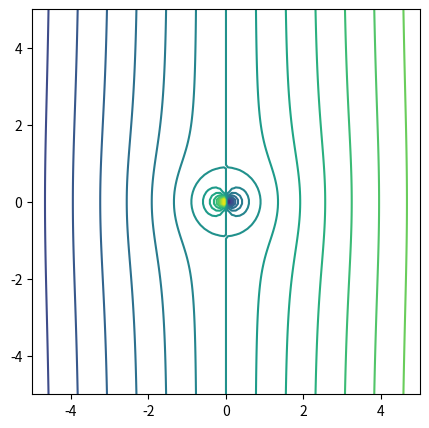

Here is the Python script that generated this plot:
import numpy as np 
import matplotlib.pyplot as plt
import matplotlib.animation as animation

##GENERAL FLOWS
class Fluid():
    #TODO lots of repeated code - could somehow combine to add pathlines,streaklines,streamlines 
    # and vector field independantly and then animate ? 
    #TODO make pathlines work for multiple inital conditions x_0 = [[1,2],[3,4]]
    def __init__(self,flow,x_0= np.array([1,1]),t_0 =0):
        self.flow = flow
        self.r = x_0 
        self.t = t_0

    def update(self,dt):
        U,V = self.flow(self.r[0],self.r[1],self.t)
        self.r = self.r + dt*np.array([U,V])

    ##DATA GENERATION
    def find_pathlines(self,num_steps,dt):
        u,v = self.flow(self.r[0],self.r[1],self.t)
        r_data = np.zeros((num_steps+1,2))
        r_data[0,:] =self.r 
        for i in range(1,num_steps+1):
            self.update(dt)
            self.t += dt
            r_data[i] = self.r
        return r_data

    def find_streaklines(self,x_0,t,dt,t_0_range):
        ##TODO fix calling pathlines
        num_samples = 50
        t_0s = np.linspace(t_0_range[0],t_0_range[1],num_samples)
        streak_line = np.zeros((num_samples,2))
        for i,t_0 in enumerate(t_0s):
            self.r = x_0
            self.t = t_0
            num_steps = int((t-t_0)//dt)
            streak_line[i,:] = self.find_pathlines(num_steps,dt)[-1,:]
        return streak_line

    def find_locus(self,points,t_0,num_steps,dt):
        locus = np.zeros((points.shape[0],2))
        for i,point in enumerate(points):
            self.r = point
            self.t =t_0 
            locus[i,:] = self.find_pathlines(num_steps,dt)[-1,:]
        return locus 
    
    ##DISPLAYERS
    def plot_streamlines(self,xrange=(-5,5),yrange=(-5,5),t=0):
        x = np.linspace(xrange[0],xrange[1],50)
        y = np.linspace(yrange[0],yrange[1],50)
        X,Y = np.meshgrid(x,y)
        U,V = self.flow(X,Y,t)
        fig,ax = plt.subplots()
        sp = ax.streamplot(X,Y,U,V)
        return sp 
    
    def plot_pathlines(self,num_steps,dt):
        r_data = self.find_pathlines(num_steps,dt)
        fig,ax = plt.subplots()
        fig.set_size_inches(7,7)
        pl = ax.plot(r_data[:,0],r_data[:,1])
        return pl 

    def plot_streakline(self,x_0,t,dt,t_0_range):
        r_data = self.find_streaklines(x_0,t,dt,t_0_range)
        fig,ax = plt.subplots()
        fig.set_size_inches(7,7)
        pl = ax.plot(r_data[:,0],r_data[:,1])
        return pl 

    def animate_streamlines(self,T,dt,xrange=(-5,5),yrange=(-5,5)):
        x = np.linspace(xrange[0],xrange[1],50)
        y = np.linspace(yrange[0],yrange[1],50)
        X,Y = np.meshgrid(x,y)
        U,V = self.flow(X,Y,0)
        fig,ax = plt.subplots()
        sp = ax.streamplot(X,Y,U,V)
        def update(i):
            t = i*dt
            ax.clear()
            U,V = self.flow(X,Y,t)
            sp = ax.streamplot(X,Y,U,V)
        anim = animation.FuncAnimation(fig,update,int(np.round(T/dt,1)))
        return anim

    def animate_vector_field(self,T,dt,xrange=(-5,5),yrange=(-5,5)):
        x = np.linspace(xrange[0],xrange[1],25)
        y = np.linspace(yrange[0],yrange[1],25)
        X,Y = np.meshgrid(x,y)
        U,V = self.flow(X,Y,0)
        fig,ax = plt.subplots()
        q = ax.quiver(X,Y,U,V)
        def update(i):
            t = i*dt
            U,V = self.flow(X,Y,t)
            q.set_UVC(U,V)
        anim = animation.FuncAnimation(fig,update,int(np.round(T/dt,1)))
        return anim
    
    def animate_locus(self,points,t_0,num_steps,dt,vector_field=False,xrange=(-2,2),yrange=(-2,2)):
        locus = self.find_locus(points,t_0,0,dt)
        fig,ax = plt.subplots()
        ax.set(xlim=(-xrange[0],xrange[1]),ylim=(-yrange[0],yrange[1]))
        fig.set_size_inches(7,7)
        l = ax.plot(locus[:,0],locus[:,1])
        if vector_field:
            x = np.linspace(xrange[0],xrange[1],20)
            y = np.linspace(yrange[0],yrange[1],20)
            X,Y = np.meshgrid(x,y)
            U,V = self.flow(X,Y,0)
            q = ax.quiver(X,Y,U,V)
        def update(i):
            ax.clear()
            locus = self.find_locus(points,t_0,i,dt)
            ax.set(xlim=(-2,2),ylim=(-2,2))
            l = ax.plot(locus[:,0],locus[:,1])
            if vector_field:
                t = i*dt 
                U,V = self.flow(X,Y,t)
                q = ax.quiver(X,Y,U,V)
        anim = animation.FuncAnimation(fig,update,num_steps)
        return anim 

##POTENTIAL FLOWS
def uniform_stream(x,parameters):
    """Takes U and alpha as parameters - eg [2,np.pi/2]"""
    U = parameters[0]
    alpha = parameters[1]
    return U*np.cos(alpha)*x[0]+U*np.sin(alpha)*x[1]

def node_stream(x,parameters):
    """Takes m and (x_0,y_0) as parameters - eg [1,[1,1]]"""
    m = parameters[0]
    x_0,y_0 = parameters[1]
    return m*np.arctan2(x[1]-y_0,x[0]-x_0)/(2*np.pi)

def dipole_steam(x,parameters):
    mu = parameters[0]
    x_0,y_0 = parameters[1]
    alpha = parameters[2]
    r_2 = (x[0]-x_0)**2+(x[1]-y_0)**2
    return mu*(-(x[0]-x_0)*np.cos(alpha)+(x[1]-y_0)*np.sin(alpha))/(2*np.pi*r_2)

FLOW_DICT = {
        "uniform":uniform_stream,
        "node":node_stream,
        "dipole": dipole_steam
        }
class Potential_Flow():
    """Currently supports point node,dipole and uniform flow."""
    def __init__(self):
        self.stream = lambda x: 0

    def phi(self):
        """Calculates velocity potential from stream function"""#
        ##TODO work this out
        self.potential = self.stream  

    def add_element(self,name,parameters):
        old_stream =self.stream
        self.stream = lambda x:old_stream(x)+FLOW_DICT[name](x,parameters)

    def display(self,xrange=(-5,5),yrange=(-5,5),stream = True,potential = False,num_contours = 20):
        fig,ax = plt.subplots()
        fig.set_size_inches(5,5)
        sample_points =100
        x = np.linspace(xrange[0],xrange[1],sample_points)
        y = np.linspace(yrange[0],yrange[1],sample_points)
        X,Y = np.meshgrid(x,y)
        if stream:
            s = ax.contour(X,Y,self.stream([X,Y]),levels=num_contours)
        if potential:
            p = ax.contour(X,Y,self.potential(X,Y),levels=num_contours)
        plt.show()

pf = Potential_Flow()
pf.add_element("dipole",[10,[0,0],0])
pf.add_element("uniform",[2,0])
pf.display()

